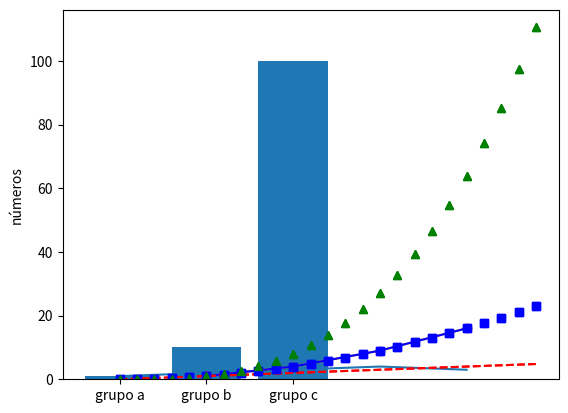
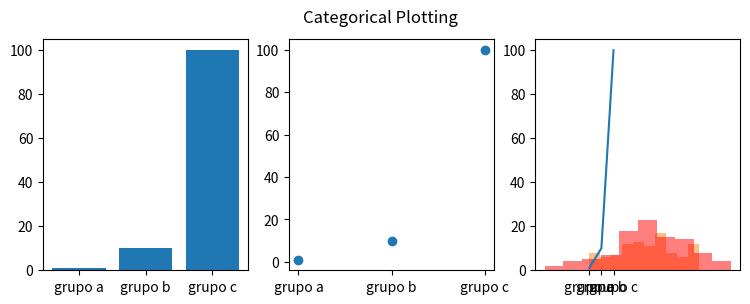
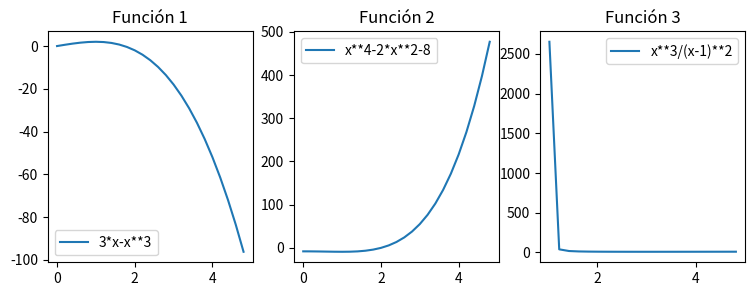
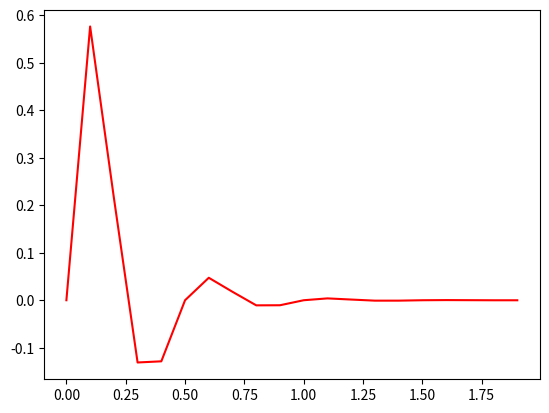

The matplotlib source for these figures, in order: (Note: this script raises an exception after producing the figures.)
import matplotlib.pyplot as plt
plt.plot([1, 2, 3, 4, 3])
plt.ylabel('números')
plt.show()

plt.plot([1, 2, 3, 4], [1, 4, 9, 16])

plt.plot([1, 2, 3, 4], [1, 4, 9, 16], 'ro')

plt.plot([1, 2, 3, 4], [1, 4, 9, 16], 'b-')

import numpy as np

# Genera datos uniformemente distribuídos entre 0 y 5 en intervaloes de 0.2
t = np.arange(0., 5., 0.2)

# red dashes, blue squares and green triangles
plt.plot(t, t, 'r--', t, t**2, 'bs', t, t**3, 'g^')
plt.show()

import numpy as np

# Genera datos uniformemente distribuídos entre 0 y 5 en intervaloes de 0.2
t = np.arange(0., 5., 0.2)

# red dashes, blue squares and green triangles
plt.plot(t, t, 'r--')
plt.plot(t, t**2, 'bs')
plt.plot(t, t**3, 'g^')
t = np.arange(0., 5., 0.2)
plt.show()

names = ['grupo a', 'grupo b', 'grupo c']
values = [1, 10, 100]

plt.bar(names, values)

plt.figure(figsize=(9, 3))

plt.subplot(131)
plt.bar(names, values)
plt.subplot(132)
plt.scatter(names, values)
plt.subplot(133)
plt.plot(names, values)
plt.suptitle('Categorical Plotting')
plt.show()

# Si no descomentas plt.figure() los gráficos se superponen en vez de dibujarse en figuras independientes
#plt.figure()
x1 = np.random.randint(0,10,100)
x2 = np.random.normal(5,3,100)
plt.hist(x1, alpha=0.5)
#plt.figure()
plt.hist(x2,color='red', alpha=0.5)

def f1(x):
    return (3*x-x**3)

def fc1(x):
    return np.sin(4*np.pi*x)*np.exp(-5*x)

t = np.arange(0., 5., 0.2)

fig = plt.figure(figsize=(9, 3))
plt.subplot(131)
plt.plot(t, f1(t))
plt.title('Función 1')
plt.legend(['3*x-x**3'])

plt.subplot(132)
plt.plot(t, (t**4-2*t**2-8))
plt.title('Función 2')
plt.legend(['x**4-2*x**2-8'])

t = np.arange(1.02, 5., 0.2)
plt.subplot(133)
plt.plot(t, (t**3/(t-1)**2))
plt.title('Función 3')
plt.legend(['x**3/(x-1)**2'])
#plt.suptitle('3 funciones')
plt.show()
fig.savefig('varias_funciones.png')
fig.savefig('varias_funciones_alta.png', dpi=600)
 
fig = plt.figure()
t = np.arange(0., 2., 0.1) # Prueba a cambiar estos parámetros para que la gráfica se dibuje como quieras
plt.plot(t, fc1(t), 'r')
fig.savefig('una_funcion.pdf')


import matplotlib.pyplot as plt
import matplotlib.image as mpimg


img = mpimg.imread('margaret_hamilton.jpg')
# Dimensiones de la imagen (alto x ancho)
print(img.shape)
print(img)

plt.imshow(img, cmap="gray")

copia_img = img.copy()
copia_img[600:700,:] = 0
plt.imshow(copia_img, cmap="gray")

copia_img = img.copy()
copia_img[600:700,100:300] = 100
plt.imshow(copia_img, cmap="gray")

